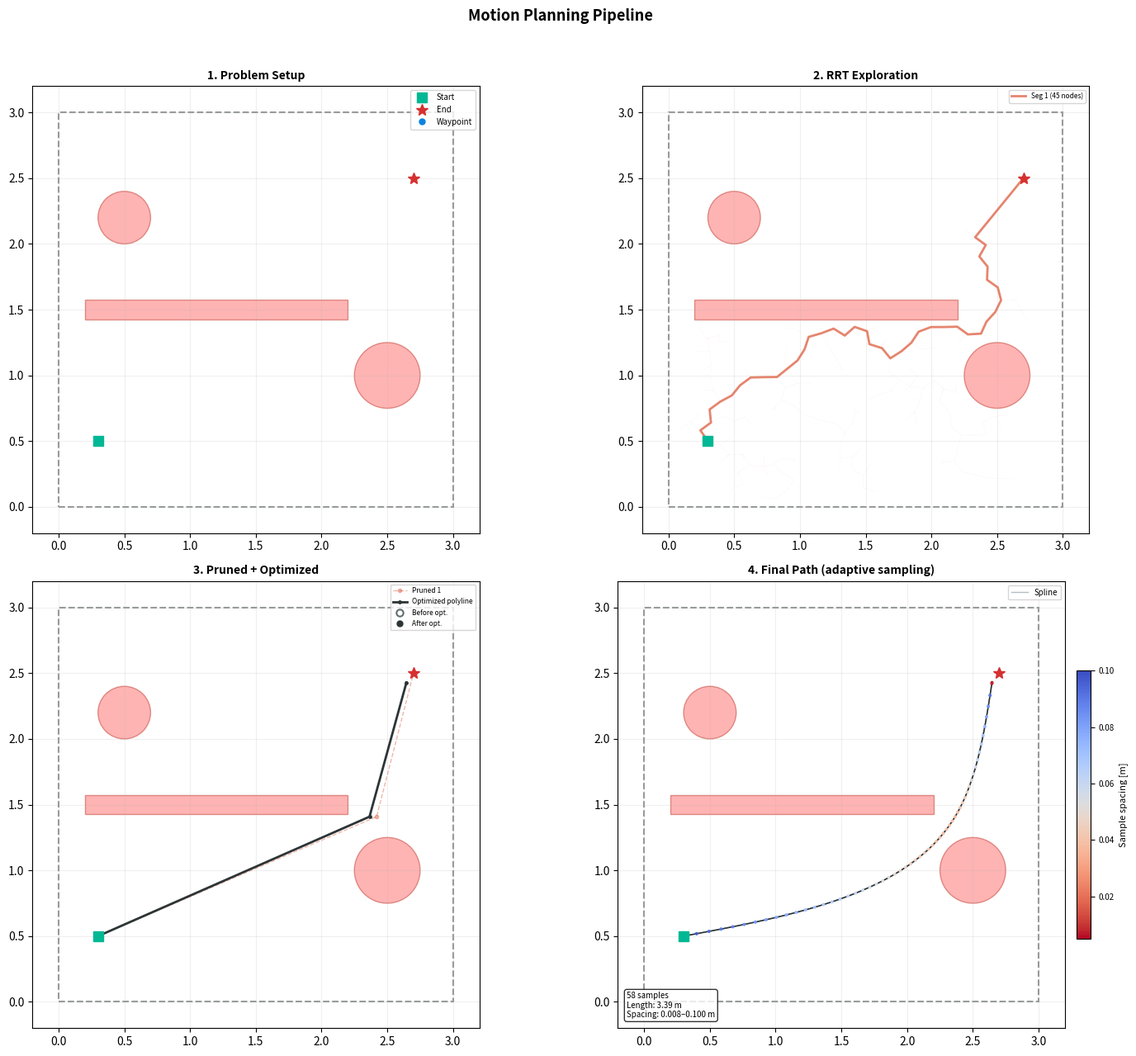
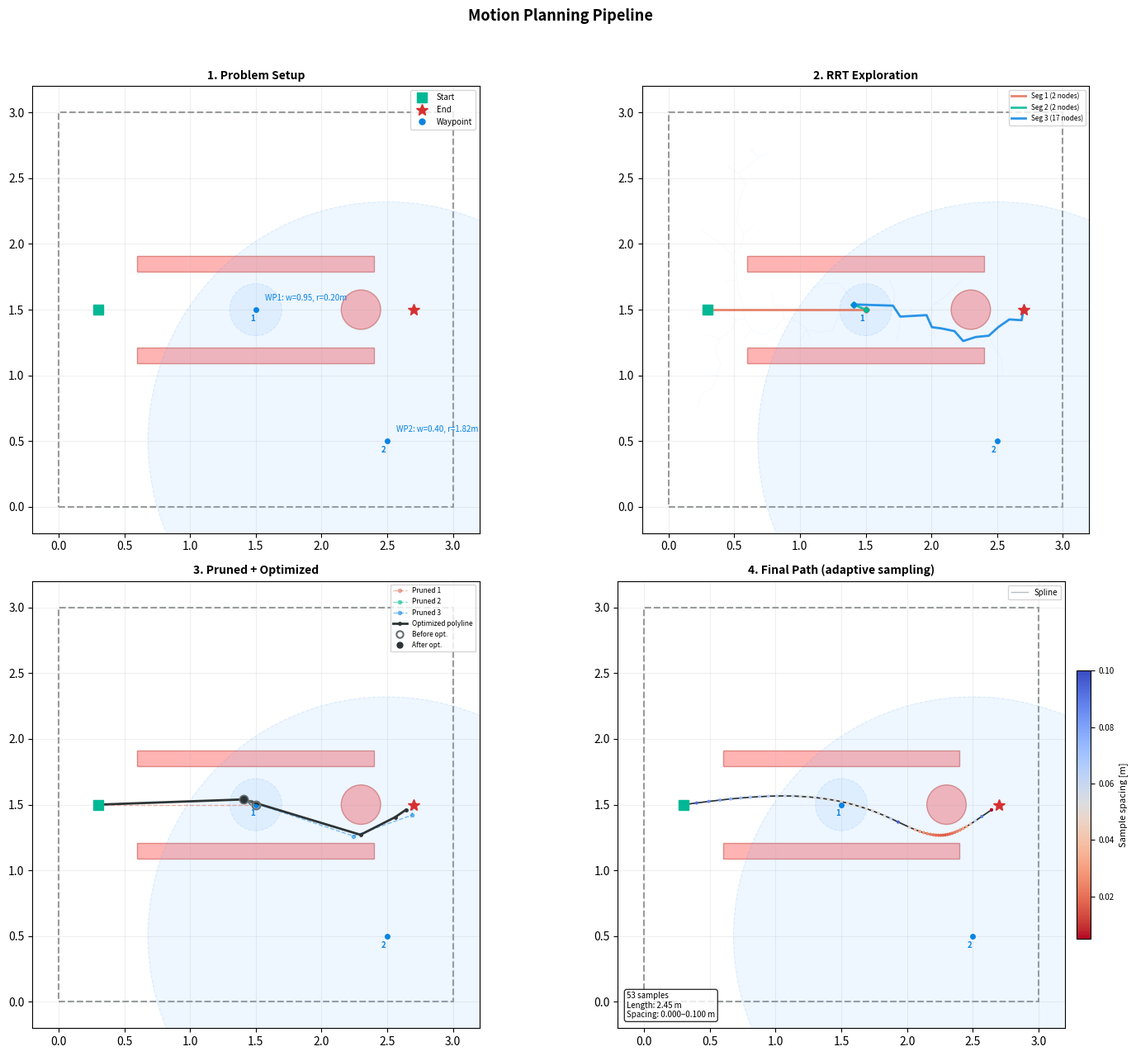
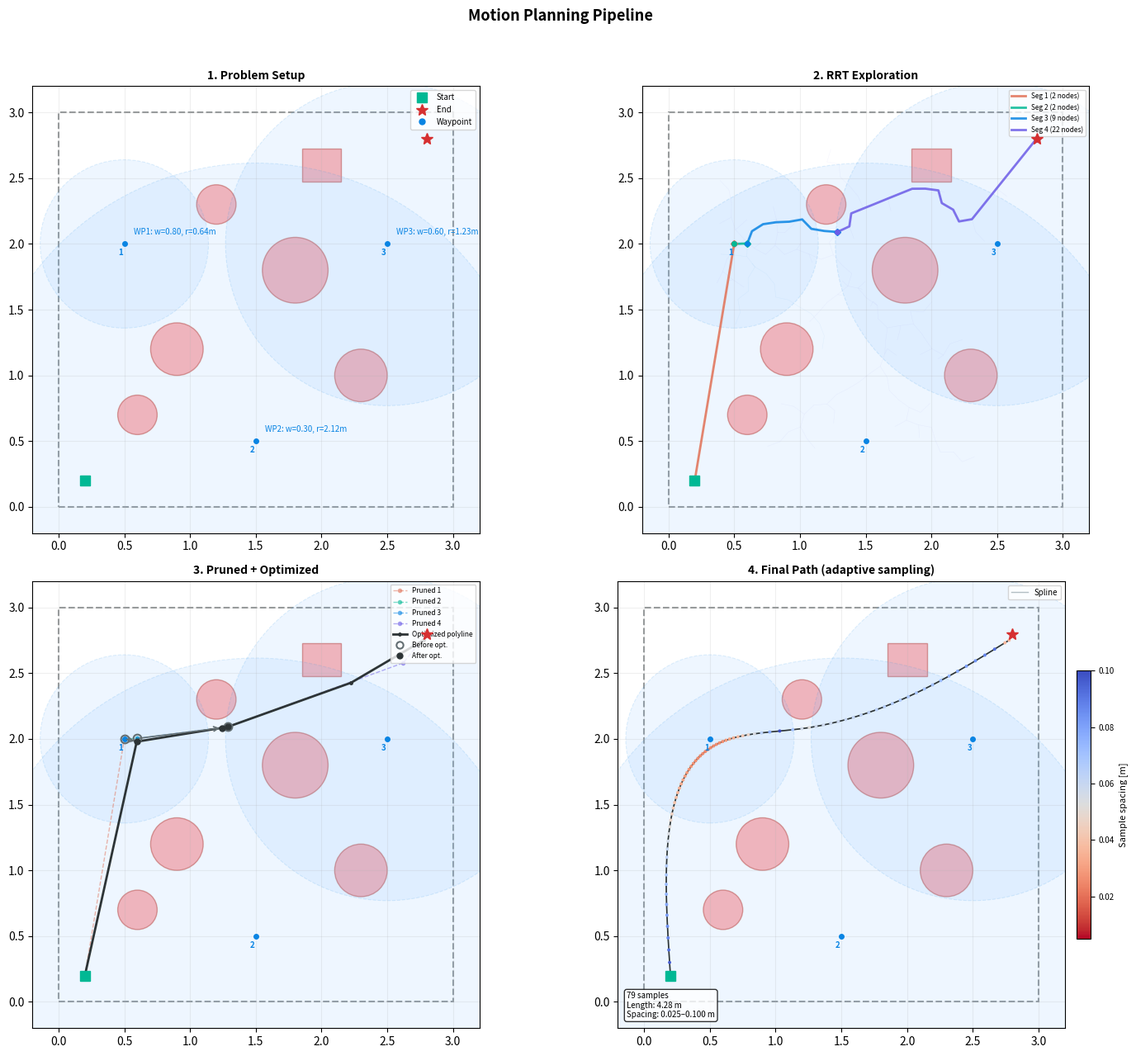
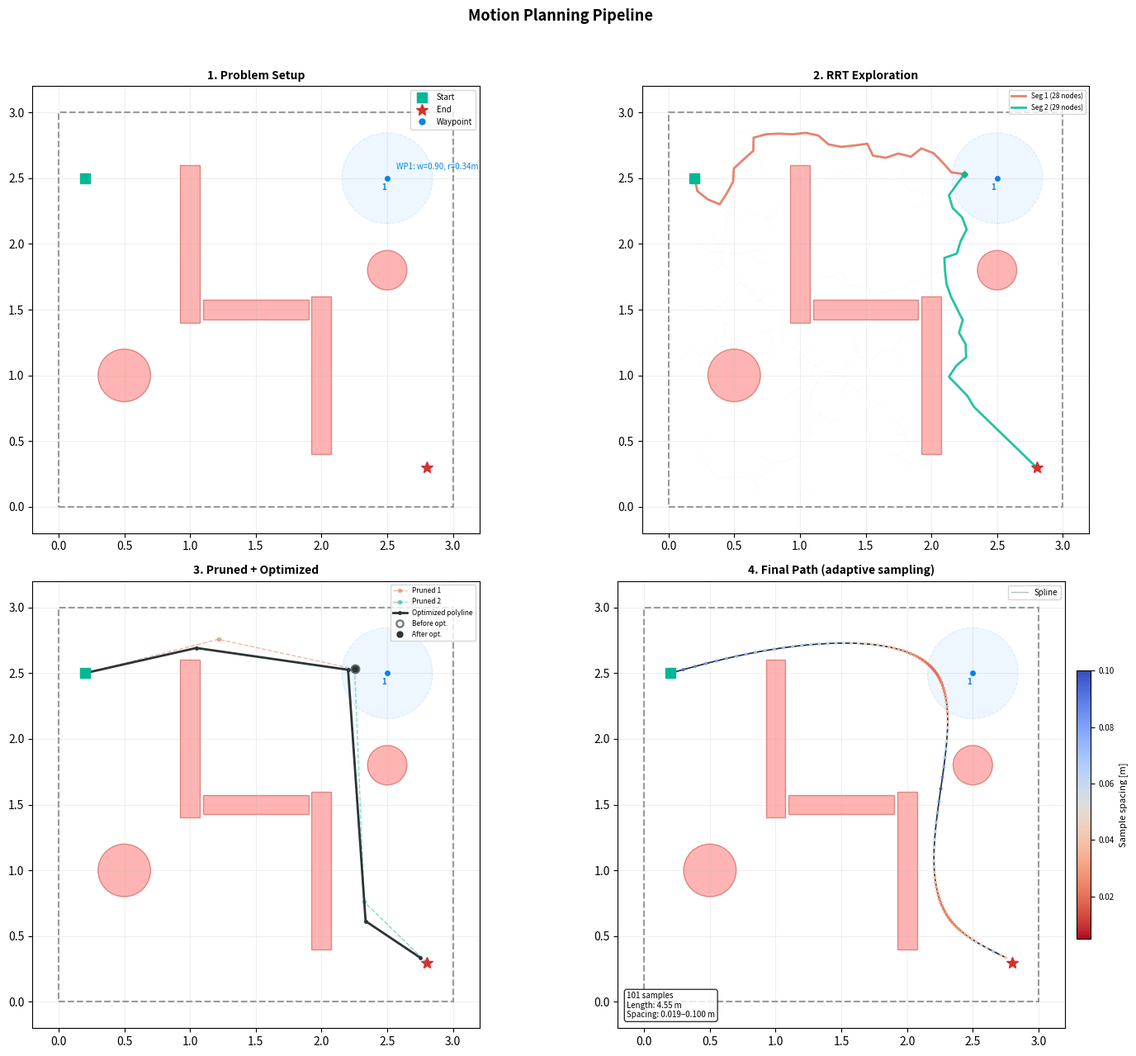
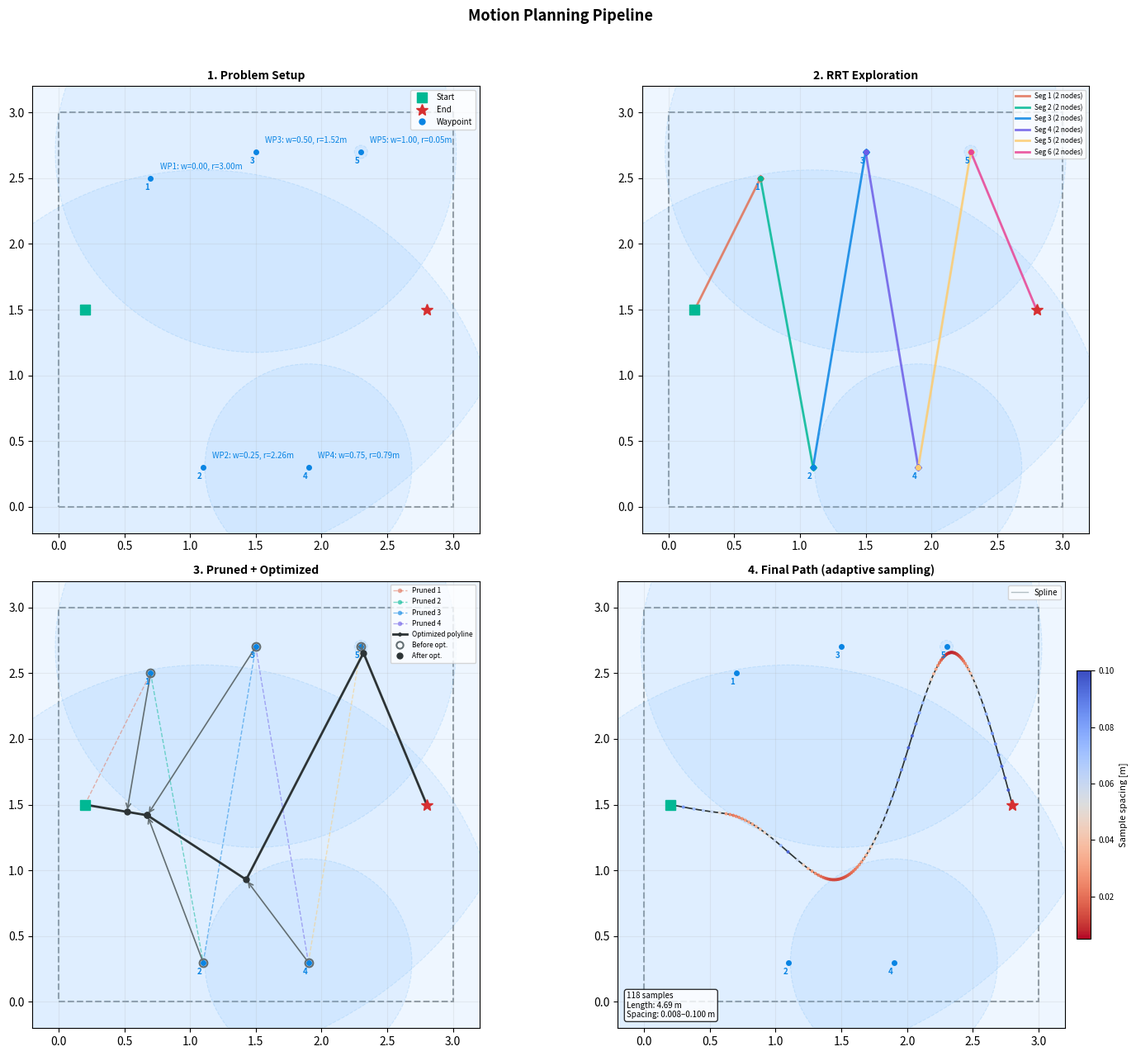
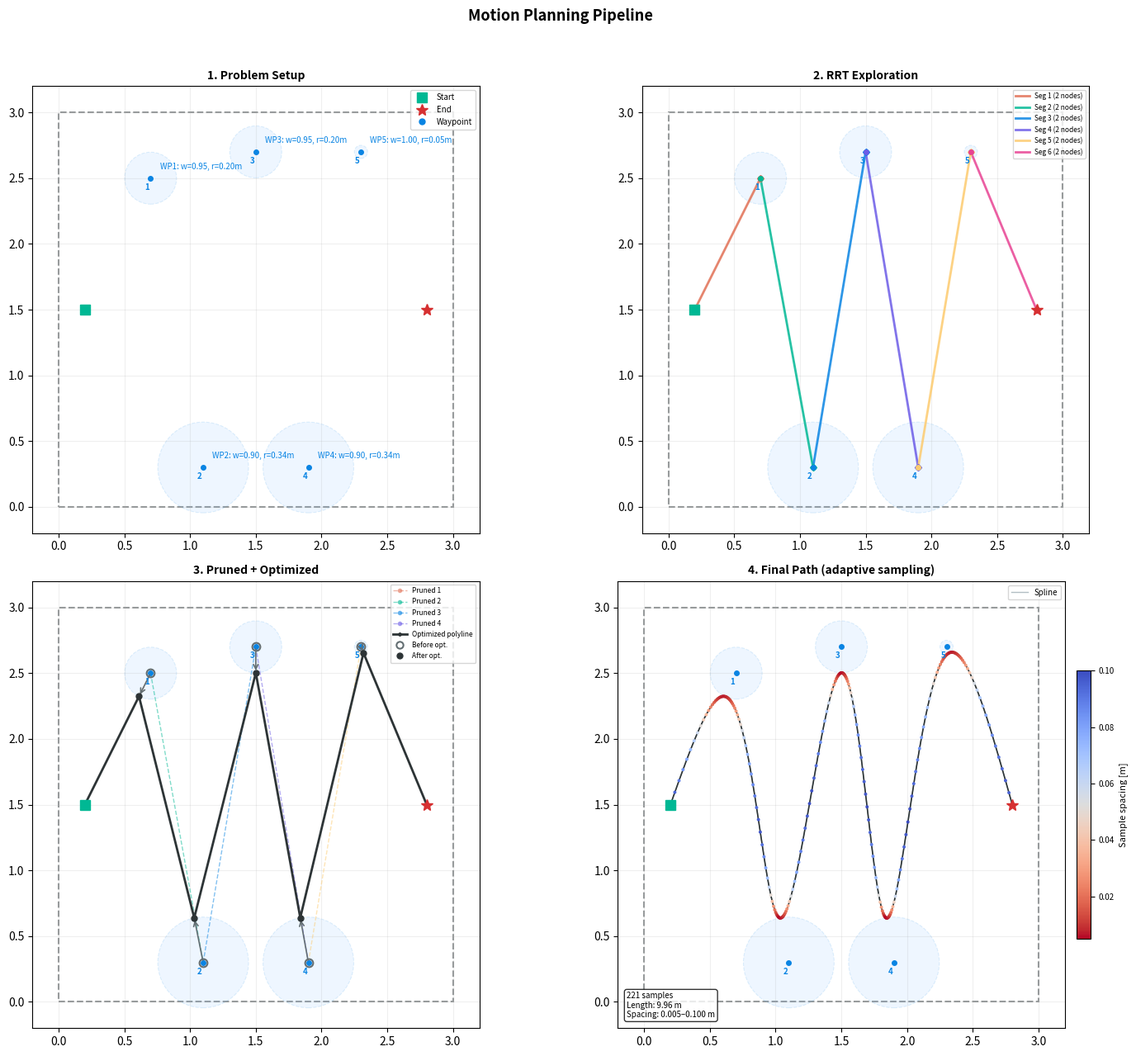

Write the Python code that produced these figures, in order.
"""
Motion Planner for BILBO robots.

Computes collision-free paths through a 2D workspace with:
- Weighted waypoints (weight controls proximity requirement)
- Circle and axis-aligned box obstacles
- Workspace boundaries
- Adaptive curvature-based output sampling

Algorithm pipeline:
    1. Segment-wise goal-biased RRT (straight line preferred when free)
    2. Greedy path pruning per segment
    3. Global waypoint zone optimization (minimize path length within zones)
    4. Re-planning between optimized waypoints
    5. Cubic spline smoothing with collision safety
    6. Adaptive curvature-based resampling

Usage:
    from robots.bilbo.misc.motion_planning import *

    path = plan_path(
        start=(0.3, 0.3),
        end=(2.7, 2.7),
        waypoints=[Waypoint(1.5, 0.5, weight=0.8), Waypoint(1.5, 2.0, weight=0.2)],
        obstacles=[CircleObstacle(1.5, 1.2, 0.3)],
        bounds=Bounds(0, 3, 0, 3),
    )

    # Debug mode — returns PlanResult with all intermediate stages:
    result = plan_path(..., debug=True)
    plot_stages(result)
"""

import dataclasses
import math
import random
from typing import Union

import numpy as np
from scipy.interpolate import CubicSpline

# ============================================================================
# Parameters
# ============================================================================

# Waypoint zone radii
WAYPOINT_RADIUS_MIN = 0.05   # [m] zone radius at weight=1 (must get close)
WAYPOINT_RADIUS_MAX = 3.0    # [m] zone radius at weight=0 (can pass far)

# RRT
RRT_STEP_SIZE = 0.10         # [m] max extension per iteration
RRT_MAX_ITERATIONS = 10000   # max iterations per segment
RRT_GOAL_BIAS = 0.10         # fraction of samples aimed at goal

# Safety
OBSTACLE_MARGIN = 0.05       # [m] clearance around obstacles

# Adaptive output sampling
SAMPLE_DS_MIN = 0.005        # [m] min sample spacing (tight curves)
SAMPLE_DS_MAX = 0.10         # [m] max sample spacing (straight segments)
SAMPLE_CURVATURE_GAIN = 2.0  # curvature sensitivity for step size

# Optimization
OPTIMIZATION_ITERATIONS = 5  # rounds of waypoint position relaxation

# ============================================================================
# Data Structures
# ============================================================================

@dataclasses.dataclass
class Waypoint:
    """Waypoint with proximity weight.
    weight=0 → large zone (WAYPOINT_RADIUS_MAX), path can pass far
    weight=1 → tight zone (WAYPOINT_RADIUS_MIN), path must pass close
    """
    x: float
    y: float
    weight: float = 0.5


@dataclasses.dataclass
class CircleObstacle:
    cx: float
    cy: float
    radius: float


@dataclasses.dataclass
class BoxObstacle:
    """Axis-aligned box defined by center and full dimensions."""
    cx: float
    cy: float
    width: float
    height: float


@dataclasses.dataclass
class Bounds:
    """Workspace limits. Treated as 4 wall obstacles internally."""
    x_min: float
    x_max: float
    y_min: float
    y_max: float


Obstacle = Union[CircleObstacle, BoxObstacle]


@dataclasses.dataclass
class PlanResult:
    """All intermediate stages from the planning pipeline (debug mode)."""
    path: list                  # final adaptively sampled path
    # Problem definition
    start: tuple
    end: tuple
    waypoints: list
    obstacles: list
    bounds: 'Bounds'
    # Phase 1: raw RRT / straight-line paths per segment
    rrt_trees: list             # [[(p1,p2), ...], ...] tree edges per segment
    rrt_paths: list             # [[(x,y), ...], ...]   solution path per segment
    # Phase 2: after pruning
    pruned_paths: list          # [[(x,y), ...], ...]   pruned path per segment
    # Connection points
    connection_points_before: list   # before optimization
    connection_points_after: list    # after optimization
    # Phase 3: merged polyline after re-planning
    polyline: list              # [(x,y), ...] full polyline before spline
    # Phase 4: spline curve (densely sampled for plotting)
    spline_curve: list          # [(x,y), ...] uniform dense samples


# ============================================================================
# Geometry & Collision Utilities
# ============================================================================

def _dist(a, b):
    return math.hypot(b[0] - a[0], b[1] - a[1])


def _waypoint_zone_radius(weight: float) -> float:
    """Zone radius from weight. Higher weight → smaller radius."""
    w = max(0.0, min(1.0, weight))
    return WAYPOINT_RADIUS_MAX - w * (WAYPOINT_RADIUS_MAX - WAYPOINT_RADIUS_MIN)


def _seg_point_dist(p1, p2, cx, cy) -> float:
    """Minimum distance from line segment p1→p2 to point (cx, cy)."""
    dx, dy = p2[0] - p1[0], p2[1] - p1[1]
    len_sq = dx * dx + dy * dy
    if len_sq < 1e-12:
        return math.hypot(cx - p1[0], cy - p1[1])
    t = max(0.0, min(1.0, ((cx - p1[0]) * dx + (cy - p1[1]) * dy) / len_sq))
    return math.hypot(cx - (p1[0] + t * dx), cy - (p1[1] + t * dy))


def _seg_intersects_aabb(p1, p2, xmin, ymin, xmax, ymax) -> bool:
    """Liang-Barsky line segment vs AABB intersection test."""
    dx, dy = p2[0] - p1[0], p2[1] - p1[1]
    t0, t1 = 0.0, 1.0
    for origin, delta, lo, hi in [(p1[0], dx, xmin, xmax),
                                   (p1[1], dy, ymin, ymax)]:
        if abs(delta) < 1e-12:
            if origin < lo or origin > hi:
                return False
        else:
            ta = (lo - origin) / delta
            tb = (hi - origin) / delta
            if ta > tb:
                ta, tb = tb, ta
            t0 = max(t0, ta)
            t1 = min(t1, tb)
            if t0 > t1:
                return False
    return True


def _point_collides(px, py, obstacles: list[Obstacle],
                    margin: float = OBSTACLE_MARGIN) -> bool:
    for obs in obstacles:
        if isinstance(obs, CircleObstacle):
            if ((px - obs.cx) ** 2 + (py - obs.cy) ** 2
                    <= (obs.radius + margin) ** 2):
                return True
        elif isinstance(obs, BoxObstacle):
            if (abs(px - obs.cx) <= obs.width / 2 + margin
                    and abs(py - obs.cy) <= obs.height / 2 + margin):
                return True
    return False


def _line_collides(p1, p2, obstacles: list[Obstacle],
                   margin: float = OBSTACLE_MARGIN) -> bool:
    """Check if line segment p1→p2 intersects any obstacle (with margin)."""
    for obs in obstacles:
        if isinstance(obs, CircleObstacle):
            if _seg_point_dist(p1, p2, obs.cx, obs.cy) <= obs.radius + margin:
                return True
        elif isinstance(obs, BoxObstacle):
            hw = obs.width / 2 + margin
            hh = obs.height / 2 + margin
            if _seg_intersects_aabb(p1, p2,
                                    obs.cx - hw, obs.cy - hh,
                                    obs.cx + hw, obs.cy + hh):
                return True
    return False


def _bounds_to_walls(bounds: Bounds) -> list[BoxObstacle]:
    """Convert workspace bounds to 4 thick wall obstacles."""
    wt = 1.0  # wall thickness [m]
    w = bounds.x_max - bounds.x_min
    h = bounds.y_max - bounds.y_min
    mx = (bounds.x_min + bounds.x_max) / 2
    my = (bounds.y_min + bounds.y_max) / 2
    return [
        BoxObstacle(mx, bounds.y_min - wt / 2, w + 2 * wt, wt),  # bottom
        BoxObstacle(mx, bounds.y_max + wt / 2, w + 2 * wt, wt),  # top
        BoxObstacle(bounds.x_min - wt / 2, my, wt, h + 2 * wt),  # left
        BoxObstacle(bounds.x_max + wt / 2, my, wt, h + 2 * wt),  # right
    ]


# ============================================================================
# RRT Planner
# ============================================================================

class _RRTNode:
    __slots__ = ('x', 'y', 'parent')

    def __init__(self, x: float, y: float, parent=None):
        self.x = x
        self.y = y
        self.parent = parent


def _rrt_plan(start, goal_center, goal_radius, obstacles, bounds, rng,
              return_tree=False):
    """Goal-biased RRT. Returns path as list of (x,y), or None on failure.
    If return_tree=True, returns (path, tree_edges) where tree_edges is a
    list of ((x1,y1),(x2,y2)) for every edge added to the tree."""
    root = _RRTNode(start[0], start[1])
    nodes = [root]
    tree_edges = [] if return_tree else None

    for _ in range(RRT_MAX_ITERATIONS):
        # Biased sampling
        if rng.random() < RRT_GOAL_BIAS:
            sx, sy = goal_center
        else:
            sx = rng.uniform(bounds.x_min, bounds.x_max)
            sy = rng.uniform(bounds.y_min, bounds.y_max)

        # Nearest node (brute-force, fine for typical iteration counts)
        best = min(nodes, key=lambda n: (n.x - sx) ** 2 + (n.y - sy) ** 2)
        d = math.hypot(sx - best.x, sy - best.y)
        if d < 1e-9:
            continue

        # Steer toward sample
        step = min(RRT_STEP_SIZE, d)
        nx = best.x + (sx - best.x) / d * step
        ny = best.y + (sy - best.y) / d * step

        # Collision check
        if _line_collides((best.x, best.y), (nx, ny), obstacles):
            continue

        node = _RRTNode(nx, ny, parent=best)
        nodes.append(node)

        if return_tree:
            tree_edges.append(((best.x, best.y), (nx, ny)))

        # Goal reached?
        if (nx - goal_center[0]) ** 2 + (ny - goal_center[1]) ** 2 <= goal_radius ** 2:
            path = []
            n = node
            while n is not None:
                path.append((n.x, n.y))
                n = n.parent
            path = path[::-1]
            if return_tree:
                return path, tree_edges
            return path

    if return_tree:
        return None, tree_edges
    return None


# ============================================================================
# Path Pruning
# ============================================================================

def _prune_path(path, obstacles):
    """Greedy shortcutting: skip nodes when straight-line connection is free."""
    if len(path) <= 2:
        return list(path)

    result = [path[0]]
    i = 0
    while i < len(path) - 1:
        # Find the furthest node reachable from path[i] via straight line
        j = len(path) - 1
        while j > i + 1:
            if not _line_collides(path[i], path[j], obstacles):
                break
            j -= 1
        result.append(path[j])
        i = j

    return result


# ============================================================================
# Waypoint Zone Optimization
# ============================================================================

def _optimize_connection_points(points, zone_centers, zone_radii, obstacles):
    """
    Move connection points within their waypoint zones to minimize total
    path length. Start/end (radius=0) are kept fixed.

    For each movable point, finds the position in its zone disk that minimizes
    dist(prev, p) + dist(p, next) — the closest point on the prev→next line
    segment, clamped to the zone disk.
    """
    pts = list(points)

    for _ in range(OPTIMIZATION_ITERATIONS):
        changed = False
        for i in range(1, len(pts) - 1):
            r = zone_radii[i]
            if r <= 0:
                continue

            prev, nxt = pts[i - 1], pts[i + 1]
            center = zone_centers[i]

            # Project zone center onto line(prev, nxt), clamp to segment
            dx, dy = nxt[0] - prev[0], nxt[1] - prev[1]
            L2 = dx * dx + dy * dy
            if L2 < 1e-12:
                candidate = center
            else:
                t = ((center[0] - prev[0]) * dx + (center[1] - prev[1]) * dy) / L2
                t = max(0.0, min(1.0, t))
                proj = (prev[0] + t * dx, prev[1] + t * dy)
                d = _dist(proj, center)
                if d <= r:
                    # Line passes through zone — use projection directly
                    candidate = proj
                else:
                    # Closest point on zone boundary toward the line
                    candidate = (
                        center[0] + (proj[0] - center[0]) / d * r,
                        center[1] + (proj[1] - center[1]) / d * r,
                    )

            # Accept only if collision-free connections to neighbors
            if (not _point_collides(candidate[0], candidate[1], obstacles)
                    and not _line_collides(prev, candidate, obstacles)
                    and not _line_collides(candidate, nxt, obstacles)):
                if _dist(candidate, pts[i]) > 1e-6:
                    pts[i] = candidate
                    changed = True

        if not changed:
            break

    return pts


# ============================================================================
# Spline Fitting & Collision Safety
# ============================================================================

def _fit_parametric_spline(points):
    """Fit parametric cubic spline (arc-length parameterized).
    Returns (cs_x, cs_y, total_arc_length) or (None, None, 0)."""
    arr = np.array(points)
    seg_lengths = np.sqrt(np.sum(np.diff(arr, axis=0) ** 2, axis=1))
    t = np.concatenate([[0.0], np.cumsum(seg_lengths)])
    total = t[-1]
    if total < 1e-9:
        return None, None, 0.0

    cs_x = CubicSpline(t, arr[:, 0], bc_type='natural')
    cs_y = CubicSpline(t, arr[:, 1], bc_type='natural')
    return cs_x, cs_y, total


def _ensure_spline_safety(points, obstacles, max_rounds=5):
    """
    Fit spline, check for collisions along it, and subdivide problematic
    segments until collision-free (or max_rounds exceeded).
    Returns (cs_x, cs_y, total_length, final_control_points).
    """
    pts = list(points)

    for _ in range(max_rounds):
        cs_x, cs_y, L = _fit_parametric_spline(pts)
        if cs_x is None:
            return None, None, 0.0, pts

        # Dense collision check (~5mm resolution)
        n_check = max(int(L / 0.005), 100)
        ts = np.linspace(0, L, n_check)
        xs, ys = cs_x(ts), cs_y(ts)

        # Find first collision
        collision_t = None
        for k in range(n_check):
            if _point_collides(float(xs[k]), float(ys[k]), obstacles):
                collision_t = ts[k]
                break

        if collision_t is None:
            return cs_x, cs_y, L, pts  # all clear

        # Find which segment contains the collision and subdivide it
        arr = np.array(pts)
        seg_d = np.sqrt(np.sum(np.diff(arr, axis=0) ** 2, axis=1))
        seg_t = np.concatenate([[0.0], np.cumsum(seg_d)])
        seg_idx = int(np.searchsorted(seg_t, collision_t, side='right')) - 1
        seg_idx = max(0, min(seg_idx, len(pts) - 2))

        # Insert midpoint of the offending segment (midpoint on the straight
        # line between control points — this constrains the spline closer to
        # the collision-free polyline)
        mid = (
            (pts[seg_idx][0] + pts[seg_idx + 1][0]) / 2,
            (pts[seg_idx][1] + pts[seg_idx + 1][1]) / 2,
        )
        pts.insert(seg_idx + 1, mid)

    # Return best effort
    cs_x, cs_y, L = _fit_parametric_spline(pts)
    return cs_x, cs_y, L, pts


# ============================================================================
# Adaptive Curvature-Based Resampling
# ============================================================================

def _adaptive_resample(cs_x, cs_y, total_length,
                       ds_min=SAMPLE_DS_MIN, ds_max=SAMPLE_DS_MAX,
                       curvature_gain=SAMPLE_CURVATURE_GAIN):
    """
    Walk along spline with curvature-adaptive step size.
    Tight curves → dense samples, straights → sparse samples.

    Step size formula:
        ds = ds_min + (ds_max - ds_min) / (1 + curvature_gain * kappa)

    where kappa = |x'y'' - y'x''| / (x'^2 + y'^2)^(3/2) is the curvature.
    """
    if total_length < 1e-9:
        return [(float(cs_x(0.0)), float(cs_y(0.0)))]

    samples = []
    t = 0.0

    while t <= total_length:
        x = float(cs_x(t))
        y = float(cs_y(t))
        samples.append((x, y))

        # Curvature from parametric derivatives
        dx = float(cs_x(t, 1))
        dy = float(cs_y(t, 1))
        ddx = float(cs_x(t, 2))
        ddy = float(cs_y(t, 2))

        speed_sq = dx * dx + dy * dy
        speed = math.sqrt(speed_sq) if speed_sq > 1e-12 else 1.0
        if speed_sq > 1e-12:
            kappa = abs(dx * ddy - dy * ddx) / (speed_sq ** 1.5)
        else:
            kappa = 0.0

        # Target Euclidean step, then convert to parameter step via speed
        ds_euclidean = ds_min + (ds_max - ds_min) / (1.0 + curvature_gain * kappa)
        t += ds_euclidean / speed

    # Always include the exact endpoint
    end_pt = (float(cs_x(total_length)), float(cs_y(total_length)))
    if not samples or _dist(samples[-1], end_pt) > 1e-6:
        samples.append(end_pt)

    return samples


def _uniform_spline_samples(cs_x, cs_y, total_length, ds=0.005):
    """Uniformly sample spline for plotting."""
    n = max(int(total_length / ds), 2)
    ts = np.linspace(0, total_length, n)
    return [(float(cs_x(t)), float(cs_y(t))) for t in ts]


# ============================================================================
# Main Entry Point
# ============================================================================

def plan_path(
    start: tuple[float, float],
    end: tuple[float, float],
    waypoints: list[Waypoint] | None = None,
    obstacles: list[Obstacle] | None = None,
    bounds: Bounds | None = None,
    seed: int | None = None,
    debug: bool = False,
) -> 'list[tuple[float, float]] | PlanResult':
    """
    Plan a collision-free path from start to end through weighted waypoints.

    Parameters
    ----------
    start : (x, y)
        Start position (exact).
    end : (x, y)
        End position (exact).
    waypoints : list of Waypoint, optional
        Intermediate targets with proximity weights.
        weight=0: path can pass far (zone radius = WAYPOINT_RADIUS_MAX)
        weight=1: path must pass close (zone radius = WAYPOINT_RADIUS_MIN)
    obstacles : list of CircleObstacle / BoxObstacle, optional
    bounds : Bounds, optional
        Workspace limits (converted to wall obstacles).
        If None, inferred from points with padding.
    seed : int, optional
        RNG seed for reproducibility.
    debug : bool
        If True, return PlanResult with all intermediate pipeline stages
        instead of just the final path.

    Returns
    -------
    list of (x, y)  —  if debug=False (default)
        Adaptively sampled path — dense at curves, sparse on straights.
    PlanResult  —  if debug=True
        Contains .path plus all intermediate stages for visualization.
    """
    rng = random.Random(seed)
    waypoints = waypoints or []
    obstacles = list(obstacles) if obstacles else []

    # Infer bounds if not provided
    if bounds is None:
        all_x = [start[0], end[0]] + [wp.x for wp in waypoints]
        all_y = [start[1], end[1]] + [wp.y for wp in waypoints]
        pad = 2.0
        bounds = Bounds(min(all_x) - pad, max(all_x) + pad,
                        min(all_y) - pad, max(all_y) + pad)

    all_obstacles = obstacles + _bounds_to_walls(bounds)

    # Validate start/end
    if _point_collides(start[0], start[1], all_obstacles):
        raise ValueError(f"Start {start} is inside an obstacle or out of bounds")
    if _point_collides(end[0], end[1], all_obstacles):
        raise ValueError(f"End {end} is inside an obstacle or out of bounds")

    # Trivial case: start ≈ end
    if _dist(start, end) < 1e-6 and not waypoints:
        if debug:
            return PlanResult(
                path=[start], start=start, end=end, waypoints=waypoints,
                obstacles=obstacles, bounds=bounds, rrt_trees=[], rrt_paths=[],
                pruned_paths=[], connection_points_before=[start],
                connection_points_after=[start], polyline=[start],
                spline_curve=[start])
        return [start]

    # Build target sequence with zone info
    targets = [start] + [(wp.x, wp.y) for wp in waypoints] + [end]
    zone_radii = ([0.0]
                  + [_waypoint_zone_radius(wp.weight) for wp in waypoints]
                  + [0.0])
    zone_centers = list(targets)

    # ── Phase 1: Segment-wise RRT planning ──
    connection = start
    rrt_paths_all = []
    rrt_trees_all = []

    for i in range(len(targets) - 1):
        seg_start = connection
        seg_goal = targets[i + 1]
        goal_r = max(zone_radii[i + 1], RRT_STEP_SIZE)

        if not _line_collides(seg_start, seg_goal, all_obstacles):
            # Straight line is free
            raw_path = [seg_start, seg_goal]
            connection = seg_goal
            if debug:
                rrt_trees_all.append([])
        else:
            # Need RRT
            if debug:
                raw_path, tree = _rrt_plan(
                    seg_start, seg_goal, goal_r, all_obstacles, bounds, rng,
                    return_tree=True)
                rrt_trees_all.append(tree if tree else [])
            else:
                raw_path = _rrt_plan(
                    seg_start, seg_goal, goal_r, all_obstacles, bounds, rng)

            if raw_path is None:
                raise RuntimeError(
                    f"RRT failed for segment {i}: {seg_start} → {seg_goal}. "
                    f"Try increasing RRT_MAX_ITERATIONS or check obstacles.")

            # For exact targets (radius=0), extend to exact point if possible
            if zone_radii[i + 1] == 0.0 and _dist(raw_path[-1], seg_goal) > 1e-6:
                if not _line_collides(raw_path[-1], seg_goal, all_obstacles):
                    raw_path.append(seg_goal)
                    connection = seg_goal
                else:
                    connection = raw_path[-1]
            else:
                connection = raw_path[-1]

        rrt_paths_all.append(raw_path)

    # ── Phase 2: Prune each segment ──
    pruned_all = [_prune_path(seg, all_obstacles) for seg in rrt_paths_all]

    # Extract connection points from pruned segment endpoints
    conn_before = [pruned_all[0][0]]
    for seg in pruned_all:
        conn_before.append(seg[-1])
    conn_before[0] = start
    conn_before[-1] = end

    # ── Phase 3: Optimize connection points within waypoint zones ──
    conn_after = _optimize_connection_points(
        conn_before, zone_centers, zone_radii, all_obstacles
    )

    # ── Phase 4: Re-plan between optimized points ──
    full_path = []
    for i in range(len(conn_after) - 1):
        p1, p2 = conn_after[i], conn_after[i + 1]

        if _dist(p1, p2) < 1e-6:
            segment = [p1]
        elif not _line_collides(p1, p2, all_obstacles):
            segment = [p1, p2]
        else:
            raw = _rrt_plan(p1, p2, RRT_STEP_SIZE, all_obstacles, bounds, rng)
            if raw is None:
                raise RuntimeError(
                    f"Re-plan failed between optimized points {p1} → {p2}")
            segment = _prune_path(raw, all_obstacles)

        if i == 0:
            full_path.extend(segment)
        else:
            full_path.extend(segment[1:])  # skip duplicate junction point

    # Deduplicate consecutive near-identical points
    deduped = [full_path[0]]
    for p in full_path[1:]:
        if _dist(deduped[-1], p) > 1e-6:
            deduped.append(p)

    if len(deduped) < 2:
        deduped = [start, end]

    polyline = list(deduped)

    # ── Phase 5: Spline smoothing with collision safety ──
    cs_x, cs_y, L, final_pts = _ensure_spline_safety(deduped, all_obstacles)
    if cs_x is None:
        if debug:
            return PlanResult(
                path=deduped, start=start, end=end, waypoints=waypoints,
                obstacles=obstacles, bounds=bounds,
                rrt_trees=rrt_trees_all if debug else [],
                rrt_paths=rrt_paths_all, pruned_paths=pruned_all,
                connection_points_before=conn_before,
                connection_points_after=conn_after,
                polyline=polyline, spline_curve=deduped)
        return deduped

    # ── Phase 6: Adaptive curvature-based resampling ──
    final = _adaptive_resample(cs_x, cs_y, L)

    if debug:
        spline_curve = _uniform_spline_samples(cs_x, cs_y, L)
        return PlanResult(
            path=final, start=start, end=end, waypoints=waypoints,
            obstacles=obstacles, bounds=bounds,
            rrt_trees=rrt_trees_all, rrt_paths=rrt_paths_all,
            pruned_paths=pruned_all,
            connection_points_before=conn_before,
            connection_points_after=conn_after,
            polyline=polyline, spline_curve=spline_curve)

    return final


# ============================================================================
# Visualization — Single Path
# ============================================================================

def plot_path(path, start=None, end=None, waypoints=None, obstacles=None,
              bounds=None, title="Motion Plan", figsize=(8, 8)):
    """
    Visualize the planned path with obstacles, waypoint zones, and bounds.
    Returns (fig, ax) for further customization.
    """
    import matplotlib.pyplot as plt
    import matplotlib.patches as patches

    fig, ax = plt.subplots(1, 1, figsize=figsize)
    ax.set_aspect('equal')
    ax.set_title(title)
    ax.grid(True, alpha=0.3)

    # Bounds
    if bounds:
        rect = patches.Rectangle(
            (bounds.x_min, bounds.y_min),
            bounds.x_max - bounds.x_min,
            bounds.y_max - bounds.y_min,
            linewidth=2, edgecolor='black', facecolor='none', linestyle='--',
        )
        ax.add_patch(rect)
        margin = 0.3
        ax.set_xlim(bounds.x_min - margin, bounds.x_max + margin)
        ax.set_ylim(bounds.y_min - margin, bounds.y_max + margin)

    # Obstacles
    if obstacles:
        for obs in obstacles:
            if isinstance(obs, CircleObstacle):
                c = patches.Circle(
                    (obs.cx, obs.cy), obs.radius,
                    facecolor='#ff6b6b', edgecolor='#c0392b',
                    alpha=0.6, linewidth=1.5,
                )
                ax.add_patch(c)
            elif isinstance(obs, BoxObstacle):
                r = patches.Rectangle(
                    (obs.cx - obs.width / 2, obs.cy - obs.height / 2),
                    obs.width, obs.height,
                    facecolor='#ff6b6b', edgecolor='#c0392b',
                    alpha=0.6, linewidth=1.5,
                )
                ax.add_patch(r)

    # Waypoint zones
    if waypoints:
        for wp in waypoints:
            r = _waypoint_zone_radius(wp.weight)
            zone = patches.Circle(
                (wp.x, wp.y), r,
                facecolor='#74b9ff', edgecolor='#0984e3',
                alpha=0.15, linewidth=1, linestyle='--',
            )
            ax.add_patch(zone)
            ax.plot(wp.x, wp.y, 'o', color='#0984e3', markersize=6, zorder=5)
            ax.annotate(
                f'w={wp.weight:.1f}\nr={r:.2f}m',
                (wp.x, wp.y),
                textcoords="offset points", xytext=(10, 8),
                fontsize=7, color='#0984e3',
            )

    # Path with sample points
    if path and len(path) >= 2:
        xs = [p[0] for p in path]
        ys = [p[1] for p in path]
        ax.plot(xs, ys, '-', color='#2d3436', linewidth=1.5,
                zorder=3, label='Path')
        ax.scatter(xs, ys, c='#636e72', s=3, zorder=4, label='Samples')

    # Start / End markers
    if start:
        ax.plot(start[0], start[1], 's', color='#00b894',
                markersize=10, zorder=6, label='Start')
    if end:
        ax.plot(end[0], end[1], '*', color='#d63031',
                markersize=14, zorder=6, label='End')

    ax.legend(loc='upper right', fontsize=8)
    ax.set_xlabel('x [m]')
    ax.set_ylabel('y [m]')
    plt.tight_layout()
    plt.show()
    return fig, ax


# ============================================================================
# Visualization — All Pipeline Stages
# ============================================================================

_SEGMENT_COLORS = [
    '#e17055', '#00b894', '#0984e3', '#6c5ce7', '#fdcb6e', '#e84393',
    '#00cec9', '#fab1a0', '#a29bfe', '#ffeaa7',
]


def _draw_background(ax, result: PlanResult, title, draw_zones=True):
    """Draw obstacles, bounds, waypoint zones, start/end on an axes."""
    import matplotlib.patches as patches

    ax.set_aspect('equal')
    ax.set_title(title, fontsize=10, fontweight='bold')
    ax.grid(True, alpha=0.2)

    b = result.bounds
    margin = 0.2
    ax.set_xlim(b.x_min - margin, b.x_max + margin)
    ax.set_ylim(b.y_min - margin, b.y_max + margin)

    # Bounds rectangle
    rect = patches.Rectangle(
        (b.x_min, b.y_min), b.x_max - b.x_min, b.y_max - b.y_min,
        linewidth=1.5, edgecolor='#2d3436', facecolor='none',
        linestyle='--', alpha=0.5)
    ax.add_patch(rect)

    # Obstacles
    for obs in result.obstacles:
        if isinstance(obs, CircleObstacle):
            p = patches.Circle(
                (obs.cx, obs.cy), obs.radius,
                facecolor='#ff6b6b', edgecolor='#c0392b',
                alpha=0.5, linewidth=1)
            ax.add_patch(p)
        elif isinstance(obs, BoxObstacle):
            p = patches.Rectangle(
                (obs.cx - obs.width / 2, obs.cy - obs.height / 2),
                obs.width, obs.height,
                facecolor='#ff6b6b', edgecolor='#c0392b',
                alpha=0.5, linewidth=1)
            ax.add_patch(p)

    # Waypoint zones
    if draw_zones:
        for idx, wp in enumerate(result.waypoints):
            r = _waypoint_zone_radius(wp.weight)
            zone = patches.Circle(
                (wp.x, wp.y), r,
                facecolor='#74b9ff', edgecolor='#0984e3',
                alpha=0.12, linewidth=0.8, linestyle='--')
            ax.add_patch(zone)
            ax.plot(wp.x, wp.y, 'o', color='#0984e3', markersize=4, zorder=5)
            ax.annotate(str(idx + 1), (wp.x, wp.y),
                        textcoords="offset points", xytext=(-3, -10),
                        fontsize=7, fontweight='bold', color='#0984e3',
                        ha='center', zorder=11)

    # Start / End
    ax.plot(result.start[0], result.start[1], 's', color='#00b894',
            markersize=8, zorder=10)
    ax.plot(result.end[0], result.end[1], '*', color='#d63031',
            markersize=10, zorder=10)


def plot_stages(result: PlanResult, figsize=(15, 13)):
    """
    4-panel plot showing all pipeline stages:
        1. Problem setup (input)
        2. RRT exploration + raw solution paths
        3. Pruned paths + optimized waypoints
        4. Final smoothed path with adaptive sampling

    Parameters
    ----------
    result : PlanResult from plan_path(..., debug=True)
    figsize : figure size

    Returns
    -------
    (fig, axes) — 2x2 array of axes
    """
    import matplotlib.pyplot as plt
    import matplotlib.patches as patches
    from matplotlib.collections import LineCollection

    fig, axes = plt.subplots(2, 2, figsize=figsize)

    # ── Panel 1: Problem Setup ──
    ax = axes[0, 0]
    _draw_background(ax, result, '1. Problem Setup')
    # Annotate waypoints with weight info
    for idx, wp in enumerate(result.waypoints):
        r = _waypoint_zone_radius(wp.weight)
        ax.annotate(
            f'WP{idx + 1}: w={wp.weight:.2f}, r={r:.2f}m',
            (wp.x, wp.y), textcoords="offset points", xytext=(8, 8),
            fontsize=7, color='#0984e3')
    ax.plot([], [], 's', color='#00b894', markersize=8, label='Start')
    ax.plot([], [], '*', color='#d63031', markersize=10, label='End')
    ax.plot([], [], 'o', color='#0984e3', markersize=5, label='Waypoint')
    ax.legend(loc='upper right', fontsize=7)

    # ── Panel 2: RRT Exploration ──
    ax = axes[0, 1]
    _draw_background(ax, result, '2. RRT Exploration')
    n_seg = len(result.rrt_paths)
    for seg_idx in range(n_seg):
        color = _SEGMENT_COLORS[seg_idx % len(_SEGMENT_COLORS)]

        # Tree edges as LineCollection (fast)
        if seg_idx < len(result.rrt_trees) and result.rrt_trees[seg_idx]:
            edges = result.rrt_trees[seg_idx]
            segments = [[(p1[0], p1[1]), (p2[0], p2[1])] for p1, p2 in edges]
            lc = LineCollection(segments, colors=color, alpha=0.06,
                                linewidths=0.4)
            ax.add_collection(lc)

        # Solution path through tree
        path = result.rrt_paths[seg_idx]
        if len(path) >= 2:
            xs = [p[0] for p in path]
            ys = [p[1] for p in path]
            ax.plot(xs, ys, '-', color=color, lw=2, alpha=0.85,
                    label=f'Seg {seg_idx + 1} ({len(path)} nodes)')
            ax.plot(xs[0], ys[0], 'o', color=color, markersize=4, zorder=6)
            ax.plot(xs[-1], ys[-1], 'D', color=color, markersize=4, zorder=6)

    ax.legend(loc='upper right', fontsize=6)

    # ── Panel 3: Pruned + Optimized ──
    ax = axes[1, 0]
    _draw_background(ax, result, '3. Pruned + Optimized')

    # Pruned segment paths (thin, colored)
    for seg_idx, seg_path in enumerate(result.pruned_paths):
        color = _SEGMENT_COLORS[seg_idx % len(_SEGMENT_COLORS)]
        xs = [p[0] for p in seg_path]
        ys = [p[1] for p in seg_path]
        ax.plot(xs, ys, 'o--', color=color, lw=1, markersize=3, alpha=0.5,
                label=f'Pruned {seg_idx + 1}' if seg_idx < 4 else None)

    # Connection points: before (hollow) → after (filled), with arrows
    cb = result.connection_points_before
    ca = result.connection_points_after
    for i in range(1, len(cb) - 1):
        bx, by = cb[i]
        ax_, ay_ = ca[i]
        # Before: hollow circle
        ax.plot(bx, by, 'o', color='#636e72', markersize=7,
                markerfacecolor='none', markeredgewidth=1.5, zorder=7)
        # After: filled circle
        ax.plot(ax_, ay_, 'o', color='#2d3436', markersize=5, zorder=8)
        # Arrow showing movement
        ddx, ddy = ax_ - bx, ay_ - by
        if math.hypot(ddx, ddy) > 0.01:
            ax.annotate(
                '', xy=(ax_, ay_), xytext=(bx, by),
                arrowprops=dict(arrowstyle='->', color='#636e72', lw=1.2),
                zorder=7)

    # Optimized polyline (bold)
    if len(result.polyline) >= 2:
        xs = [p[0] for p in result.polyline]
        ys = [p[1] for p in result.polyline]
        ax.plot(xs, ys, '.-', color='#2d3436', lw=2, markersize=5,
                zorder=5, label='Optimized polyline')

    # Legend entries for markers
    ax.plot([], [], 'o', color='#636e72', markerfacecolor='none',
            markeredgewidth=1.5, markersize=6, label='Before opt.')
    ax.plot([], [], 'o', color='#2d3436', markersize=5, label='After opt.')
    ax.legend(loc='upper right', fontsize=6)

    # ── Panel 4: Final Path with Adaptive Sampling ──
    ax = axes[1, 1]
    _draw_background(ax, result, '4. Final Path (adaptive sampling)')

    # Spline curve (thin reference line)
    if result.spline_curve and len(result.spline_curve) >= 2:
        xs = [p[0] for p in result.spline_curve]
        ys = [p[1] for p in result.spline_curve]
        ax.plot(xs, ys, '-', color='#b2bec3', lw=1, zorder=2, label='Spline')

    # Adaptive samples, colored by spacing
    if len(result.path) >= 2:
        xs = [p[0] for p in result.path]
        ys = [p[1] for p in result.path]
        spacings = [_dist(result.path[k], result.path[k + 1])
                     for k in range(len(result.path) - 1)]

        # Path line
        ax.plot(xs, ys, '-', color='#2d3436', lw=1.2, zorder=3)

        # Scatter colored by spacing (coolwarm_r: blue=dense, red=sparse)
        # Each point colored by spacing to the *next* point; last gets same
        # as second-to-last
        sp_colors = spacings + [spacings[-1]]
        sc = ax.scatter(xs, ys, c=sp_colors, cmap='coolwarm_r', s=8,
                        zorder=4, vmin=SAMPLE_DS_MIN, vmax=SAMPLE_DS_MAX,
                        edgecolors='none')
        cb = fig.colorbar(sc, ax=ax, shrink=0.6, pad=0.02)
        cb.set_label('Sample spacing [m]', fontsize=8)
        cb.ax.tick_params(labelsize=7)

        # Stats annotation
        total_len = sum(spacings)
        ax.text(
            0.02, 0.02,
            f'{len(result.path)} samples\n'
            f'Length: {total_len:.2f} m\n'
            f'Spacing: {min(spacings):.3f}–{max(spacings):.3f} m',
            transform=ax.transAxes, fontsize=7, verticalalignment='bottom',
            bbox=dict(boxstyle='round,pad=0.3', facecolor='white', alpha=0.8))

    ax.legend(loc='upper right', fontsize=7)

    fig.suptitle('Motion Planning Pipeline', fontsize=13, fontweight='bold', y=0.98)
    plt.tight_layout(rect=[0, 0, 1, 0.96])
    plt.show()
    return fig, axes


# ============================================================================
# Demo
# ============================================================================

def _print_result(result: PlanResult, name: str):
    """Print summary statistics for a planning result."""
    print(f"\n{'─' * 50}")
    print(f"  {name}")
    print(f"{'─' * 50}")
    spacings = [_dist(result.path[i], result.path[i + 1])
                for i in range(len(result.path) - 1)]
    total_len = sum(spacings) if spacings else 0
    print(f"  Samples: {len(result.path)}")
    print(f"  Length:  {total_len:.3f} m")
    if spacings:
        print(f"  Spacing: {min(spacings):.4f}–{max(spacings):.4f} m "
              f"(mean {sum(spacings) / len(spacings):.4f})")
    for i, seg in enumerate(result.rrt_paths):
        tree_n = len(result.rrt_trees[i]) if i < len(result.rrt_trees) else 0
        pruned_n = len(result.pruned_paths[i])
        straight = " (straight)" if tree_n == 0 else ""
        print(f"  Seg {i + 1}: {len(seg)} RRT nodes, "
              f"{tree_n} tree edges, {pruned_n} pruned{straight}")


if __name__ == '__main__':
    b = Bounds(0, 3, 0, 3)

    # ── Example 1: No waypoints, wall with gap ──
    # Forces RRT to explore around a long horizontal wall.
    # Best for seeing the RRT tree structure.
    r1 = plan_path(
        start=(0.3, 0.5),
        end=(2.7, 2.5),
        obstacles=[
            BoxObstacle(1.2, 1.5, 2.0, 0.15),     # long horizontal wall
            CircleObstacle(2.5, 1.0, 0.25),         # guard bottom-right
            CircleObstacle(0.5, 2.2, 0.2),           # guard top-left
        ],
        bounds=b, seed=42, debug=True,
    )
    _print_result(r1, "Example 1: No waypoints — wall with gap")
    plot_stages(r1)

    # ── Example 2: Narrow corridor with waypoints ──
    # Two parallel walls create a corridor. Path must enter, visit a
    # tight waypoint inside, then exit to the far side.
    r2 = plan_path(
        start=(0.3, 1.5),
        end=(2.7, 1.5),
        waypoints=[
            Waypoint(1.5, 1.5, weight=0.95),  # inside corridor — very tight
            Waypoint(2.5, 0.5, weight=0.4),    # after corridor — loose
        ],
        obstacles=[
            BoxObstacle(1.5, 1.15, 1.8, 0.12),  # lower wall
            BoxObstacle(1.5, 1.85, 1.8, 0.12),  # upper wall
            CircleObstacle(2.3, 1.5, 0.15),      # obstacle after corridor exit
        ],
        bounds=b, seed=7, debug=True,
    )
    _print_result(r2, "Example 2: Narrow corridor with waypoints")
    plot_stages(r2)

    # ── Example 3: Scattered circles, zig-zag waypoints ──
    # Many circular obstacles force a winding path through the field.
    # Waypoints with mixed weights test the optimization.
    r3 = plan_path(
        start=(0.2, 0.2),
        end=(2.8, 2.8),
        waypoints=[
            Waypoint(0.5, 2.0, weight=0.8),   # top-left, tight
            Waypoint(1.5, 0.5, weight=0.3),    # bottom-center, loose
            Waypoint(2.5, 2.0, weight=0.6),    # right, moderate
        ],
        obstacles=[
            CircleObstacle(0.9, 1.2, 0.2),
            CircleObstacle(1.8, 1.8, 0.25),
            CircleObstacle(1.2, 2.3, 0.15),
            CircleObstacle(2.3, 1.0, 0.2),
            CircleObstacle(0.6, 0.7, 0.15),
            BoxObstacle(2.0, 2.6, 0.3, 0.25),
        ],
        bounds=b, seed=13, debug=True,
    )
    _print_result(r3, "Example 3: Scattered circles, zig-zag waypoints")
    plot_stages(r3)

    # ── Example 4: Dense box maze, single waypoint ──
    # Box obstacles form a partial maze. A single tight waypoint
    # forces the path through a specific part of the maze.
    r4 = plan_path(
        start=(0.2, 2.5),
        end=(2.8, 0.3),
        waypoints=[
            Waypoint(2.5, 2.5, weight=0.9),   # top-right corner, very tight
        ],
        obstacles=[
            BoxObstacle(1.0, 2.0, 0.15, 1.2),   # vertical wall left
            BoxObstacle(2.0, 1.0, 0.15, 1.2),   # vertical wall right
            BoxObstacle(1.5, 1.5, 0.8, 0.15),   # horizontal wall center
            CircleObstacle(0.5, 1.0, 0.2),
            CircleObstacle(2.5, 1.8, 0.15),
        ],
        bounds=b, seed=99, debug=True,
    )
    _print_result(r4, "Example 4: Dense box maze, single tight waypoint")
    plot_stages(r4)

    # ── Example 5: Waypoints only — weight showcase ──
    # No obstacles. Five waypoints placed off the diagonal from start to
    # end, each with a different weight. This isolates the effect of weight
    # on the path: high-weight waypoints pull the path close, low-weight
    # ones are almost ignored by the optimizer.
    r5 = plan_path(
        start=(0.2, 1.5),
        end=(2.8, 1.5),
        waypoints=[
            Waypoint(0.7, 2.5, weight=0.0),   # w=0 — huge zone, path won't detour
            Waypoint(1.1, 0.3, weight=0.25),   # w=0.25 — large zone, slight pull
            Waypoint(1.5, 2.7, weight=0.5),    # w=0.5 — medium zone
            Waypoint(1.9, 0.3, weight=0.75),   # w=0.75 — small zone, strong pull
            Waypoint(2.3, 2.7, weight=1.0),    # w=1.0 — tiny zone, must visit
        ],
        bounds=b, seed=0, debug=True,
    )
    _print_result(r5, "Example 5: Waypoints only — weight showcase (mixed)")
    for i, wp in enumerate(r5.waypoints):
        closest = min(_dist(p, (wp.x, wp.y)) for p in r5.path)
        zone_r = _waypoint_zone_radius(wp.weight)
        print(f"  WP{i + 1} ({wp.x}, {wp.y}) w={wp.weight:.2f}  "
              f"zone={zone_r:.2f}m  closest={closest:.4f}m")
    plot_stages(r5)

    # ── Example 6: Waypoints only — all tight, path follows them ──
    # Same zig-zag layout as example 5 but every waypoint has high weight
    # (0.9–1.0). The path must visit each one closely, producing a clear
    # zig-zag trajectory. Contrasts directly with example 5.
    r6 = plan_path(
        start=(0.2, 1.5),
        end=(2.8, 1.5),
        waypoints=[
            Waypoint(0.7, 2.5, weight=0.95),
            Waypoint(1.1, 0.3, weight=0.90),
            Waypoint(1.5, 2.7, weight=0.95),
            Waypoint(1.9, 0.3, weight=0.90),
            Waypoint(2.3, 2.7, weight=1.00),
        ],
        bounds=b, seed=0, debug=True,
    )
    _print_result(r6, "Example 6: Waypoints only — all tight weights")
    for i, wp in enumerate(r6.waypoints):
        closest = min(_dist(p, (wp.x, wp.y)) for p in r6.path)
        zone_r = _waypoint_zone_radius(wp.weight)
        print(f"  WP{i + 1} ({wp.x}, {wp.y}) w={wp.weight:.2f}  "
              f"zone={zone_r:.2f}m  closest={closest:.4f}m")
    plot_stages(r6)
